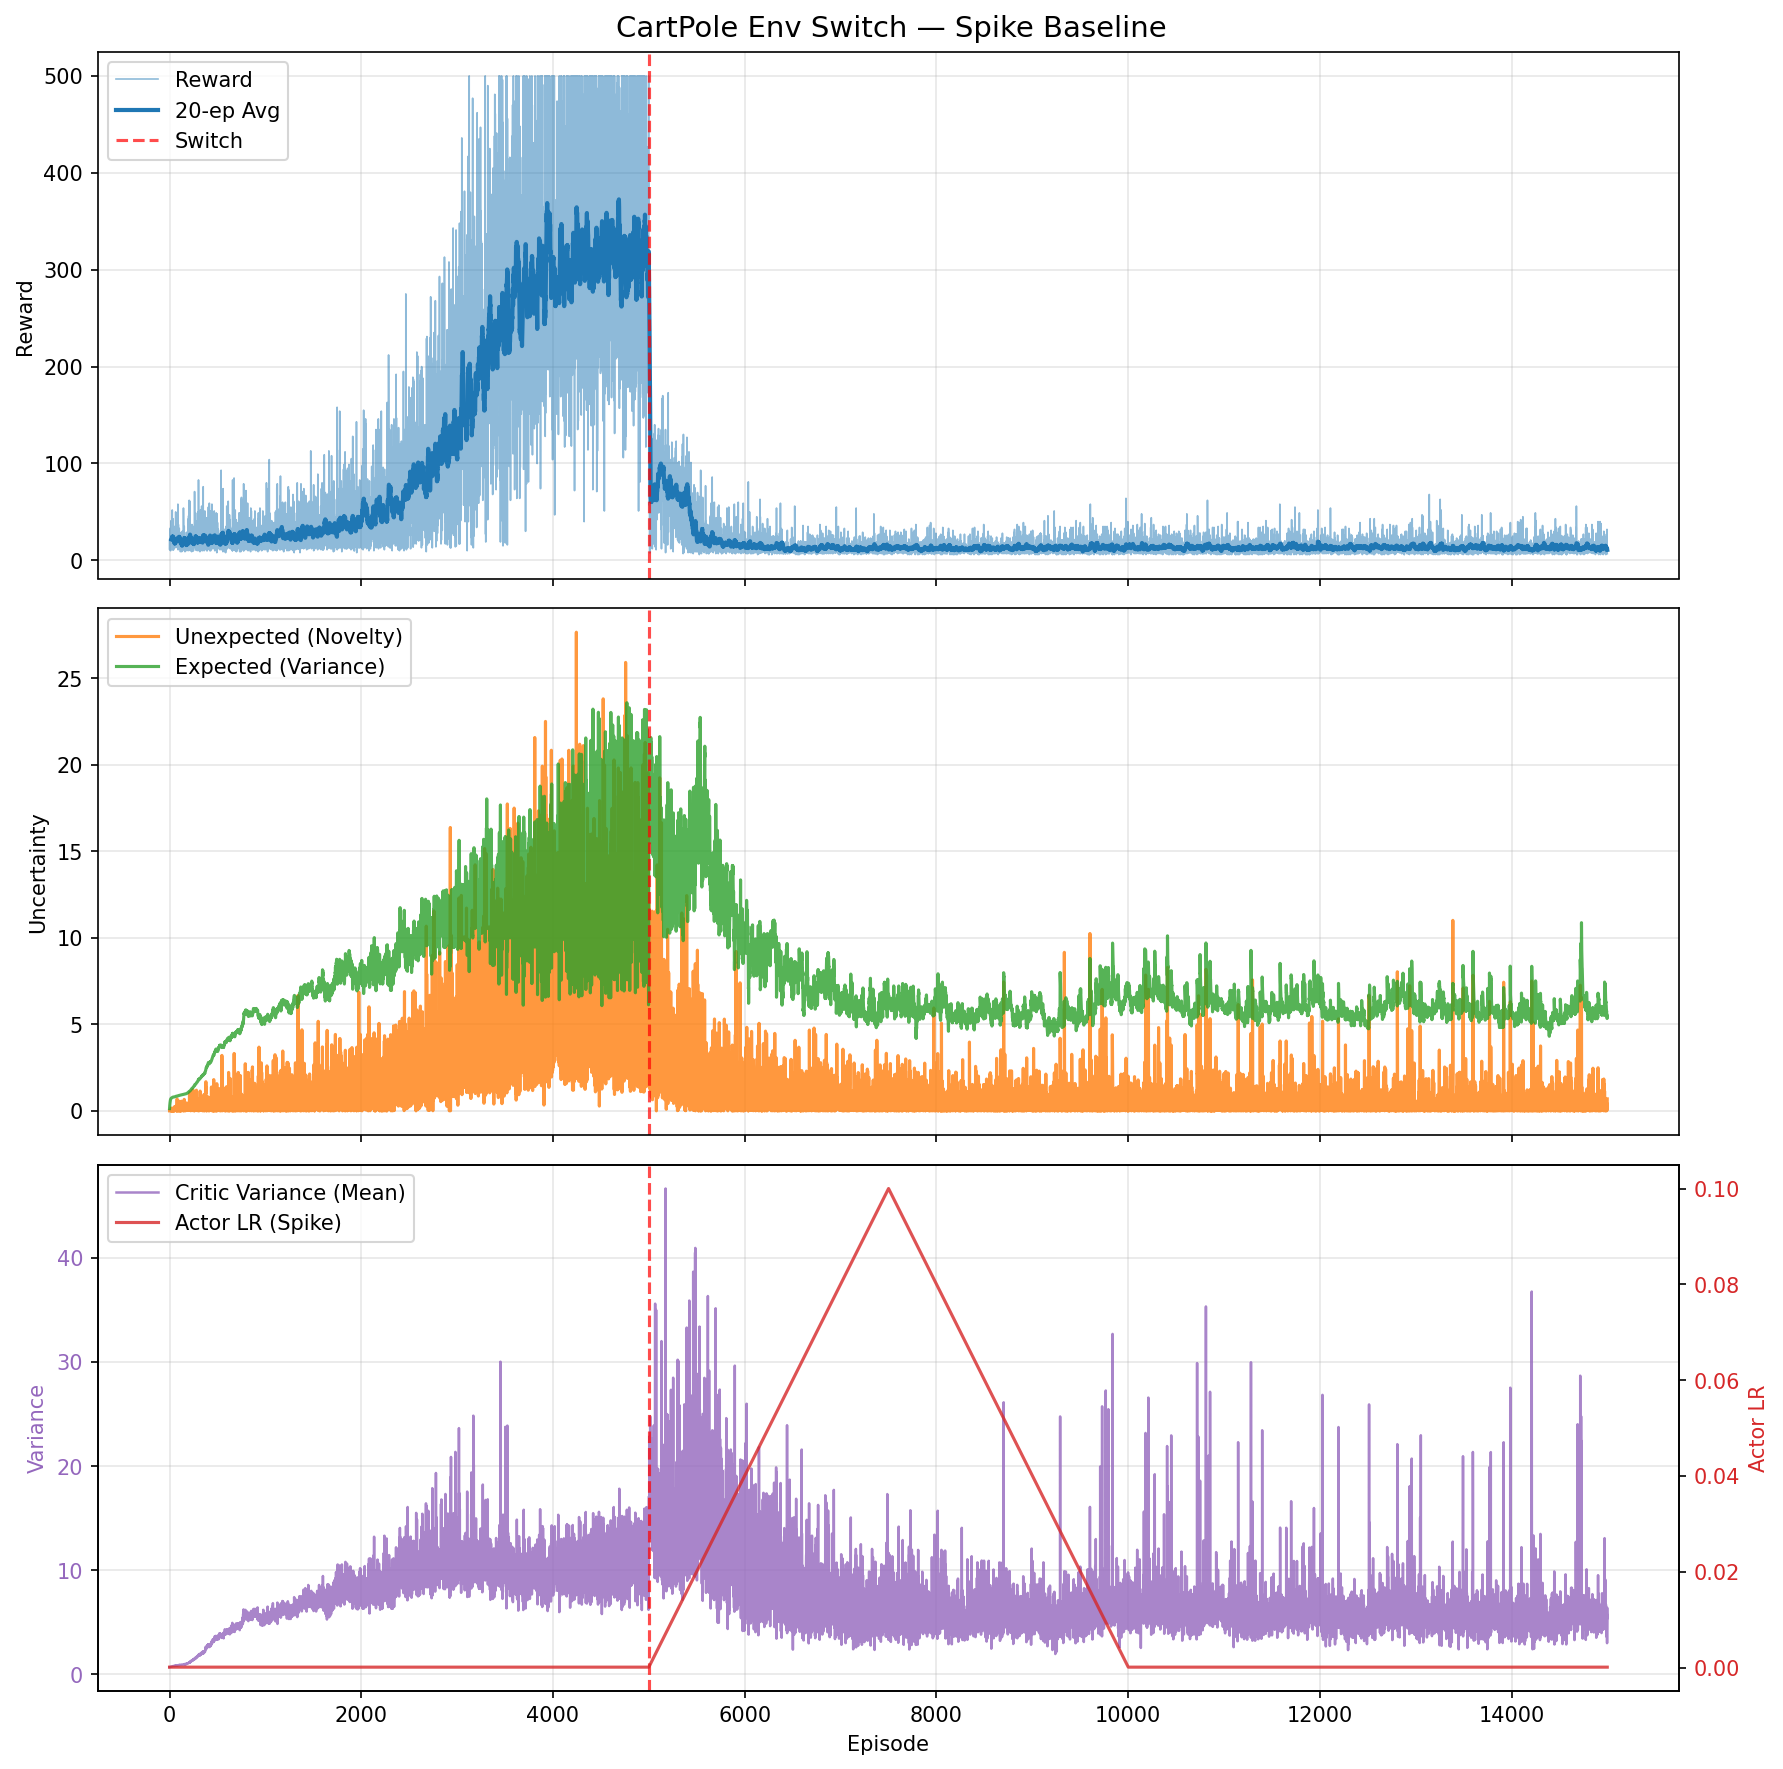

Data behind this chart, as committed beside it:
episode, reward, unexpected_uncertainty, expected_uncertainty, mean_variance, mean_td_error_sq, mean_delta_var, mean_actor_lr, mean_abs_td
0, 21.0, 6.270793038269257e-05, 0.1323, 0.6953, 0.9966, 9.180146002718342e-05, 0.0001, 0.9983
1, 11.0, 5.38657020387019e-06, 0.1916, 0.6985, 0.9863, 8.68525550898647e-05, 0.0001, 0.9931
2, 23.0, 3.179669823547616e-08, 0.2971, 0.7026, 0.9837, 8.384713419667951e-05, 0.0001, 0.9917
3, 23.0, 1.876945775164165e-10, 0.3818, 0.7078, 0.9822, 8.065271866910367e-05, 0.0001, 0.9908
4, 15.0, 6.603915854393724e-12, 0.4275, 0.7083, 0.9797, 7.976116824979491e-05, 0.0001, 0.9894
5, 18.0, 0.0005729, 0.4748, 0.7136, 0.9871, 7.964636266268993e-05, 0.0001, 0.9927
6, 22.0, 4.2272817175031814e-06, 0.5225, 0.7153, 0.9864, 7.83374921920695e-05, 0.0001, 0.9925
7, 21.0, 0.004606, 0.56, 0.7196, 0.9893, 7.804276921071107e-05, 0.0001, 0.9931
8, 20.0, 5.310147404446888e-05, 0.5899, 0.7242, 0.954, 6.564210349621399e-05, 0.0001, 0.9755
9, 33.0, 6.855284096495244e-06, 0.6292, 0.7293, 0.9741, 6.859567550945817e-05, 0.0001, 0.9856
10, 30.0, 0.000394, 0.6555, 0.7304, 0.9661, 6.663201377956963e-05, 0.0001, 0.981
11, 10.0, 4.2305849323047224e-05, 0.6631, 0.735, 0.9207, 5.611671308296878e-05, 0.0001, 0.9557
12, 34.0, 0.000568, 0.6862, 0.7431, 0.9646, 6.267774758060785e-05, 0.0001, 0.9787
13, 26.0, 0.009612, 0.6996, 0.7448, 0.9778, 6.414522068244316e-05, 0.0001, 0.9857
14, 18.0, 0.0001731, 0.7075, 0.7476, 0.9027, 4.7473207540462346e-05, 0.0001, 0.9457
15, 19.0, 2.49530273295179e-06, 0.7146, 0.7489, 0.9436, 5.544461672898674e-05, 0.0001, 0.9668
16, 12.0, 1.7147589810635782e-07, 0.718, 0.7442, 0.9208, 5.247471161320347e-05, 0.0001, 0.9546
17, 41.0, 0.002265, 0.7313, 0.758, 0.9489, 5.472806959443579e-05, 0.0001, 0.9686
18, 19.0, 0.1621, 0.7361, 0.7593, 1.069, 8.683155655751437e-05, 0.0001, 1.024
19, 17.0, 0.003649, 0.7408, 0.7664, 0.8695, 3.4496512286895484e-05, 0.0001, 0.925
20, 32.0, 0.0001283, 0.748, 0.7674, 0.9442, 5.253510525875916e-05, 0.0001, 0.963
21, 16.0, 0.02592, 0.7503, 0.7637, 0.9977, 6.566327239758295e-05, 0.0001, 0.9867
22, 18.0, 0.05519, 0.753, 0.7669, 0.9943, 6.398253744453522e-05, 0.0001, 0.9859
23, 16.0, 0.06111, 0.7554, 0.7694, 0.9886, 7.100739997530358e-05, 0.0001, 0.9758
24, 21.0, 0.002433, 0.7592, 0.7758, 0.9433, 4.67481583471476e-05, 0.0001, 0.9594
25, 13.0, 0.0001337, 0.7607, 0.7719, 0.8874, 3.497196449213838e-05, 0.0001, 0.9277
26, 30.0, 0.0003656, 0.7649, 0.7775, 0.945, 4.2080409249222215e-05, 0.0001, 0.9631
27, 33.0, 0.0002184, 0.7704, 0.7846, 0.9437, 4.746810677673975e-05, 0.0001, 0.9579
28, 52.0, 0.05482, 0.7736, 0.7789, 0.956, 4.7146566960978076e-05, 0.0001, 0.9691
29, 28.0, 0.1189, 0.7771, 0.7885, 1.014, 5.652163178826697e-05, 0.0001, 0.9899
30, 16.0, 0.004226, 0.7796, 0.7946, 0.8759, 2.1594553020336532e-05, 0.0001, 0.9068
31, 28.0, 0.01146, 0.7831, 0.7946, 0.9153, 3.083720997110996e-05, 0.0001, 0.9397
32, 21.0, 0.004217, 0.786, 0.7991, 0.9232, 3.0177701731794742e-05, 0.0001, 0.9415
33, 24.0, 0.003504, 0.79, 0.8052, 0.869, 2.8488967986615006e-05, 0.0001, 0.906
34, 11.0, 0.000301, 0.7904, 0.7947, 0.9354, 1.8920853392097442e-05, 0.0001, 0.9356
35, 43.0, 0.07247, 0.7908, 0.7923, 0.9056, 2.7674274377413906e-05, 0.0001, 0.9388
36, 11.0, 0.006226, 0.7915, 0.7982, 0.8535, -6.905700443437276e-07, 0.0001, 0.8829
37, 19.0, 8.971907987100506e-05, 0.7936, 0.8042, 0.8325, 9.566647293115099e-06, 0.0001, 0.8847
38, 17.0, 0.08182, 0.7952, 0.8039, 1.007, 4.201196717528413e-05, 0.0001, 0.9674
39, 12.0, 0.005622, 0.7964, 0.806, 0.8654, -4.306810457609462e-06, 0.0001, 0.898
40, 15.0, 0.0001978, 0.7977, 0.8061, 0.8153, -7.16176224942681e-06, 0.0001, 0.8666
41, 12.0, 1.3594264934905007e-05, 0.7983, 0.8036, 0.8532, -1.3498028961662041e-05, 0.0001, 0.8842
42, 11.0, 1.167738466171532e-06, 0.7985, 0.8005, 0.7932, -2.2526361667949865e-05, 0.0001, 0.8453
43, 34.0, 0.137, 0.8003, 0.8055, 0.9498, 2.8907452083269772e-05, 0.0001, 0.9534
44, 16.0, 0.0122, 0.8015, 0.8083, 0.8911, 6.048113792201716e-06, 0.0001, 0.902
45, 19.0, 0.2066, 0.8037, 0.8151, 1.09, 6.341347258259536e-05, 0.0001, 0.9982
46, 23.0, 0.06259, 0.8068, 0.8188, 0.9253, 2.464463075594273e-05, 0.0001, 0.9279
47, 13.0, 0.003441, 0.8081, 0.8182, 0.8055, -1.4350142700779632e-05, 0.0001, 0.8566
48, 14.0, 0.0001513, 0.8091, 0.8159, 0.8657, -5.4181232643816395e-06, 0.0001, 0.8856
49, 15.0, 5.324638160145816e-06, 0.8096, 0.8135, 0.8599, -2.3823132467955516e-06, 0.0001, 0.8828
50, 13.0, 0.02637, 0.81, 0.8131, 0.9452, 1.8012233857070363e-05, 0.0001, 0.9215
51, 23.0, 0.0917, 0.8099, 0.8099, 0.9166, 2.2839676730122155e-05, 0.0001, 0.9324
52, 15.0, 0.003226, 0.8109, 0.8178, 0.7187, -2.6127430255203636e-05, 0.0001, 0.8139
53, 15.0, 0.0001135, 0.8116, 0.8163, 0.8192, 4.242620608530243e-06, 0.0001, 0.8695
54, 35.0, 0.2451, 0.8104, 0.8081, 0.9842, 4.109658339042131e-05, 0.0001, 0.9738
55, 17.0, 0.02013, 0.8126, 0.8249, 0.8395, 4.186369544237157e-06, 0.0001, 0.8806
56, 13.0, 0.02536, 0.8138, 0.8232, 0.9169, 1.1403408301556147e-05, 0.0001, 0.9268
57, 20.0, 0.1929, 0.8155, 0.8236, 0.9812, 3.479216361997182e-05, 0.0001, 0.9552
58, 16.0, 0.2063, 0.8162, 0.8207, 1.015, 6.102542137822797e-05, 0.0001, 0.9715
59, 17.0, 0.1891, 0.8169, 0.821, 0.99, 4.4617672998222536e-05, 0.0001, 0.9687
... 14,940 more rows
